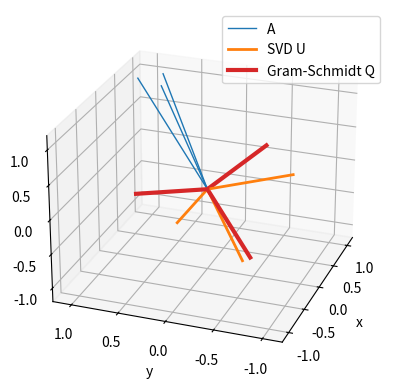

This figure's Python source:
import numpy as np
import matplotlib.pyplot as plt

from scipy.linalg import inv, norm, qr, svd, svdvals
from numpy.linalg import matrix_rank

# %matplotlib widget

# create matrix with full rank and very congruent-like columns
A = np.array([[0.95, 0.85, 1.05], [1.125, 0.8, 0.9], [0.925, 1.1, 0.8]])

svd_equal_qr_flag = False
if svd_equal_qr_flag:
    # a made up example where SVD's U approx QR's Q (besides polarity!!!)
    # note that condition number of this A is very large and
    # ortho Q suffers from numerical precision
    A[:, 0] = [-0.597426625235553, -0.534589417708599, -0.59774206973714]

print('A\n', A)
print('rank of A =', matrix_rank(A))

[u, s, vh] = svd(A)
[q, r] = qr(A)
print('Q\n', q)
print('R\n', r)
print('sing vals of A =', s, '==\nsing vals of R =', svdvals(r))

Q, R = np.zeros(A.shape), np.zeros(A.shape)

# 1st q
# polarity is free to choose, so make it consistent with qr(A)
R[0, 0] = - norm(A[:, 0], 2)
Q[:, 0] = A[:, 0] / R[0, 0]

# 2nd q
R[0, 1] = np.inner(Q[:, 0], A[:, 1])  # 2nd A col onto q1
tmp = A[:, 1] - R[0, 1]*Q[:, 0]  # subtract projection
# polarity is free to choose, so make it consistent with qr(A)
R[1, 1] = + norm(tmp, 2)
Q[:, 1] = tmp / R[1, 1]

# 3rd q
R[0, 2] = np.inner(Q[:, 0], A[:, 2])  # 3rd A col onto q1
R[1, 2] = np.inner(Q[:, 1], A[:, 2])  # 3rd A col onto q2
tmp = A[:, 2] - R[0, 2]*Q[:, 0] - R[1, 2]*Q[:, 1]  # % subtract projections
# polarity is free to choose, so make it consistent with qr(A)
R[2, 2] = - norm(tmp, 2)
Q[:, 2] = tmp / R[2, 2]

print('check if our QR == qr():',
      np.allclose(r, R),
      np.allclose(q, Q))
print('check if Q is orthonormal:',
      np.allclose(np.eye(3), Q.T @ Q),
      np.allclose(np.eye(3), Q @ Q.T),
      np.allclose(inv(Q), Q.T))

fig = plt.figure()
ax = plt.axes(projection='3d')
ax.view_init(elev=25, azim=-160)
for n in range(2):  # plot vecs dim 1&2
    ax.plot([0, A[0, n]], [0, A[1, n]], [0, A[2, n]], 'C0', lw=1)
    ax.plot([0, u[0, n]], [0, u[1, n]], [0, u[2, n]], 'C1', lw=2)
    ax.plot([0, q[0, n]], [0, q[1, n]], [0, q[2, n]], 'C3', lw=3)
# plot vecs dim 3, add label
ax.plot([0, A[0, 2]], [0, A[1, 2]], [0, A[2, 2]], 'C0', lw=1, label='A')
ax.plot([0, u[0, 2]], [0, u[1, 2]], [0, u[2, 2]], 'C1', lw=2, label='SVD U')
ax.plot([0, q[0, 2]], [0, q[1, 2]], [0, q[2, 2]],
        'C3', lw=3, label='Gram-Schmidt Q')
ax.set_xlim(-1.2, 1.2)
ax.set_ylim(-1.2, 1.2)
ax.set_zlim(-1.2, 1.2)
ax.set_xlabel('x')
ax.set_ylabel('y')
ax.set_zlabel('z')
ax.legend()

plt.close(fig)
